Run: headless pygame with SDL's dummy video driver; simulated clock (each Clock.tick advances the game by its frame time, no real sleeping); random seed 0; keys injected as events and as key.get_pressed() state; no mouse input.
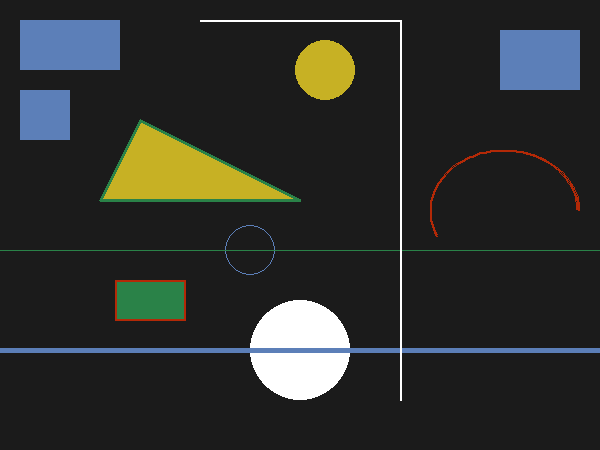
Frame 1 of 4 · flips 1–60 · no input
Frame 2 of 4 · flips 61–180 · tapped SPACE, RETURN · held RIGHT (→), D · screen unchanged from frame 1, image omitted
Frame 3 of 4 · flips 181–300 · held DOWN (↓), S · screen unchanged from frame 2, image omitted
Frame 4 of 4 · flips 301–420 · held LEFT (←), A, UP (↑), W · screen unchanged from frame 3, image omitted

The pygame program that drew these frames:

from math import pi
import pygame as pg
pg.init()

# Cores
BLACK = (27, 27, 27)
WHITE = (255, 255, 255)
GREEN = (42, 130, 72)
BLUE = (92, 127, 184)
YELLOW = (199, 177, 36)
RED = (179, 41, 7)

# Define dimensões do display
width = 600
height = 450
screen = pg.display.set_mode([width, height])

# Define três retângulos
retangulos = [
	pg.Rect(20, 20, 100, 50), 
	pg.Rect(20, 90, 50, 50),
	pg.Rect(500, 30, 80, 60)
]

done = True

while done:
    screen.fill(BLACK)
    for event in pg.event.get():
        if event.type == pg.QUIT:
            done = False
    
    # Desenha três retângulos azuis
    for retangulo in retangulos:
    	pg.draw.rect(screen, BLUE, retangulo)

    # Desenha um retângulo verde
    pg.draw.rect(screen, GREEN, [115, 280, 70, 40])
    # Desenha um retângulo vermelho (borda)
    pg.draw.rect(screen, RED, [115, 280, 71, 41], 2)
    # Desenha um círculo amarelo
    pg.draw.circle(screen, YELLOW, (325,70), 30)
    # Desenha um círculo azul
    pg.draw.circle(screen, BLUE, [250, 250], 25, True)
    # Desenha uma elipse branca
    pg.draw.ellipse(screen, WHITE, (250, 300, 100, 100))
    # Desenha um arco vermelho
    pg.draw.arc(screen, RED, [430, 150, 150, 125], pi/100, 1.13*pi, 2)
    # Desenha uma linha azul
    pg.draw.line(screen, BLUE, (0, height-100), (width, height-100), 5)
    # Desenha uma linha verde
    pg.draw.aaline(screen, GREEN, (0, height-200), (width, height-200))
    # Desenha linhas brancas
    pg.draw.lines(screen, WHITE, False, [[400, 400], [400, 20], [200, 20]], 2)
    # Desenha um polígono amarelo
    pg.draw.polygon(screen, YELLOW, [[140, 120], [100, 200], [300, 200]])
    # Desenha um polígono verde (borda)
    pg.draw.polygon(screen, GREEN, [[140, 120], [100, 200], [300, 200]], 3)

    pg.display.update()
    
pg.quit()
